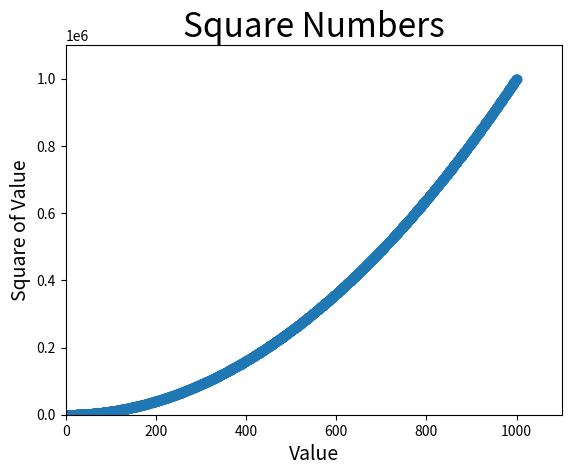

Generate this figure with matplotlib:
import matplotlib.pyplot as plt

x_value = list(range(1,1001))
y_value = [x**2 for x in x_value]

plt.scatter(x_value,y_value,s=40)
plt.title('Square Numbers',fontsize=24)
plt.xlabel('Value',fontsize=14)
plt.ylabel('Square of Value',fontsize=14)
plt.axis([0,1100,0,1100000])   #设置x轴和y轴的取值范围
plt.show()
